The GitHub repository 123675/data contains a labelled image folder "aurora_train" with 5 categories: drapery aurora, hotspot aurora, multiple arcs aurora, radial aurora, single arc aurora. Examples follow, each with its label.

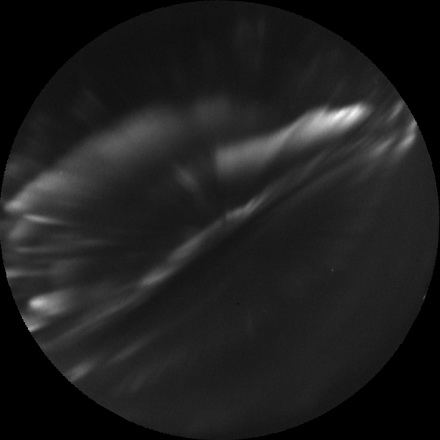
Label: drapery aurora

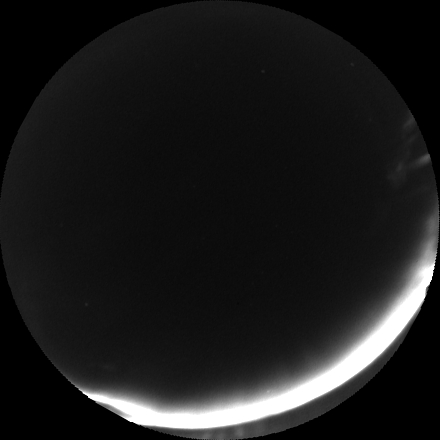
Label: single arc aurora

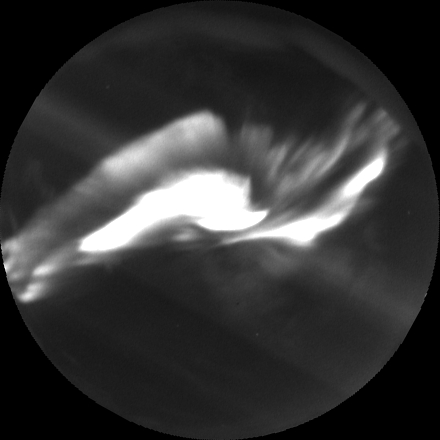
Label: hotspot aurora

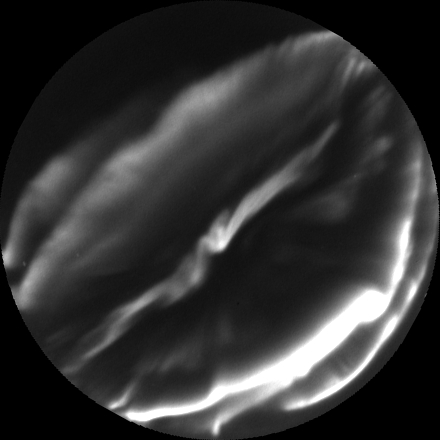
Label: multiple arcs aurora

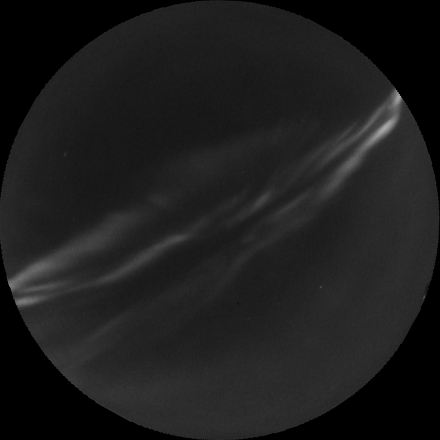
Label: drapery aurora

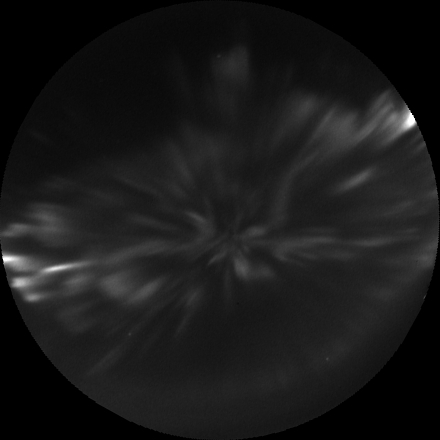
Label: radial aurora
